Run: headless pygame with SDL's dummy video driver; simulated clock (each Clock.tick advances the game by its frame time, no real sleeping); random seed 0; keys injected as events and as key.get_pressed() state; mouse plan: one left click at the window centre at the start of phase 2, then a move to the lower-right quarter at the start of phase 3.
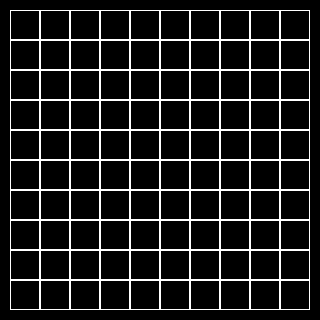
Frame 1 of 4 · flips 1–60 · no input
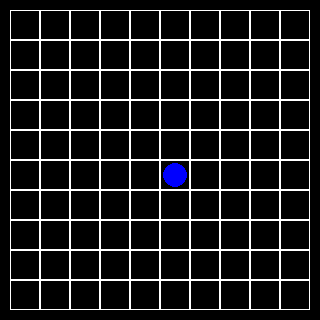
Frame 2 of 4 · flips 61–180 · clicked the window centre · tapped SPACE, RETURN · held RIGHT (→), D
Frame 3 of 4 · flips 181–300 · moved the mouse to the lower-right quarter · held DOWN (↓), S · screen unchanged from frame 2, image omitted
Frame 4 of 4 · flips 301–420 · held LEFT (←), A, UP (↑), W · screen unchanged from frame 3, image omitted

The pygame program that drew these frames:

import sys
import pygame
import random
from collections import deque

pygame.init()

BLACK = (0, 0, 0)
WHITE = (255, 255, 255)
BLUE = (0, 0, 255)
RED = (255, 0, 0)


class Board:
    def __init__(self, width, height, left=10, top=10, cell_size=30):
        self.width = width
        self.height = height
        self.board = [[0] * width for _ in range(height)]
        self.left = left
        self.top = top
        self.cell_size = cell_size
        self.screen = pygame.display.set_mode(
            (self.width * self.cell_size + 2 * self.left, self.height * self.cell_size + 2 * self.top))

    def set_view(self, left, top, cell_size):
        self.left = left
        self.top = top
        self.cell_size = cell_size
        self.screen = pygame.display.set_mode(
            (self.width * self.cell_size + 2 * self.left, self.height * self.cell_size + 2 * self.top))

    def render(self, screen):
        for x in range(self.width):
            for y in range(self.height):
                rect = pygame.Rect(self.left + x * self.cell_size, self.top + y * self.cell_size, self.cell_size,
                                   self.cell_size)
                pygame.draw.rect(screen, BLACK, rect)
                pygame.draw.rect(screen, WHITE, rect, 1)
                self.draw_symbol(x, y)

    def draw_symbol(self, x, y):
        cell_x = self.left + x * self.cell_size
        cell_y = self.top + y * self.cell_size
        if self.board[y][x] == 1:  # Blue ball
            pygame.draw.circle(self.screen, BLUE, (cell_x + self.cell_size // 2, cell_y + self.cell_size // 2),
                               self.cell_size // 2 - 3)
        elif self.board[y][x] == 2:  # Red ball
            pygame.draw.circle(self.screen, RED, (cell_x + self.cell_size // 2, cell_y + self.cell_size // 2),
                               self.cell_size // 2 - 3)

    def get_cell(self, mouse_pos):
        x, y = mouse_pos
        x -= self.left
        y -= self.top

        if x < 0 or y < 0 or x >= self.width * self.cell_size or y >= self.height * self.cell_size:
            return None
        return (x // self.cell_size, y // self.cell_size)

    def handle_click(self, mouse_pos):
        cell = self.get_cell(mouse_pos)
        if cell is not None:
            self.change_value(cell)

    def change_value(self, cell):
        x, y = cell
        if self.board[y][x] == 0:  #
            if self.red_ball is None:
                self.board[y][x] = 1
            else:
                if self.has_path(*self.red_ball, x, y):
                    self.board[y][x] = 1
                    self.board[self.red_ball[1]][self.red_ball[0]] = 0
                    self.red_ball = None
        elif self.board[y][x] == 1:
            self.board[y][x] = 2
            self.red_ball = (x, y)
        elif self.board[y][x] == 2:
            self.board[y][x] = 1
            self.red_ball = None

    def has_path(self, x1, y1, x2, y2):
        if (x1, y1) == (x2, y2):
            return True

        queue = deque([(x1, y1)])
        visited = set([(x1, y1)])

        while queue:
            x, y = queue.popleft()
            for dx, dy in [(-1, 0), (1, 0), (0, -1), (0, 1)]:
                nx, ny = x + dx, y + dy
                if 0 <= nx < self.width and 0 <= ny < self.height and (nx, ny) not in visited and self.board[ny][
                    nx] == 0:
                    if (nx, ny) == (x2, y2):
                        return True
                    visited.add((nx, ny))
                    queue.append((nx, ny))

        return False

    def run(self):
        clock = pygame.time.Clock()
        running = True
        while running:
            for event in pygame.event.get():
                if event.type == pygame.QUIT:
                    running = False
                if event.type == pygame.MOUSEBUTTONDOWN:
                    self.handle_click(event.pos)

            self.screen.fill(BLACK)
            self.render(self.screen)
            pygame.display.flip()
            clock.tick(60)

        pygame.quit()
        sys.exit()


class Lines(Board):
    def __init__(self, width, height, left=10, top=10, cell_size=30):
        super().__init__(width, height, left, top, cell_size)
        self.red_ball = None

    def handle_click(self, mouse_pos):
        cell = self.get_cell(mouse_pos)
        if cell is not None:
            self.change_value(cell)

    def change_value(self, cell):
        x, y = cell
        if self.board[y][x] == 0:
            if self.red_ball is None:
                self.board[y][x] = 1
            else:
                if self.has_path(*self.red_ball, x, y):
                    self.board[y][x] = 1
                    self.board[self.red_ball[1]][self.red_ball[0]] = 0
                    self.red_ball = None
        elif self.board[y][x] == 1:
            self.board[y][x] = 2
            self.red_ball = (x, y)
        elif self.board[y][x] == 2:
            self.board[y][x] = 1
            self.red_ball = None

    def has_path(self, x1, y1, x2, y2):
        if (x1, y1) == (x2, y2):
            return True

        queue = deque([(x1, y1)])
        visited = set([(x1, y1)])

        while queue:
            x, y = queue.popleft()
            for dx, dy in [(-1, 0), (1, 0), (0, -1), (0, 1)]:
                nx, ny = x + dx, y + dy
                if 0 <= nx < self.width and 0 <= ny < self.height and (nx, ny) not in visited and self.board[ny][
                    nx] == 0:
                    if (nx, ny) == (x2, y2):
                        return True
                    visited.add((nx, ny))
                    queue.append((nx, ny))

        return False


if __name__ == "__main__":
    lines_game = Lines(10, 10)
    lines_game.run()
